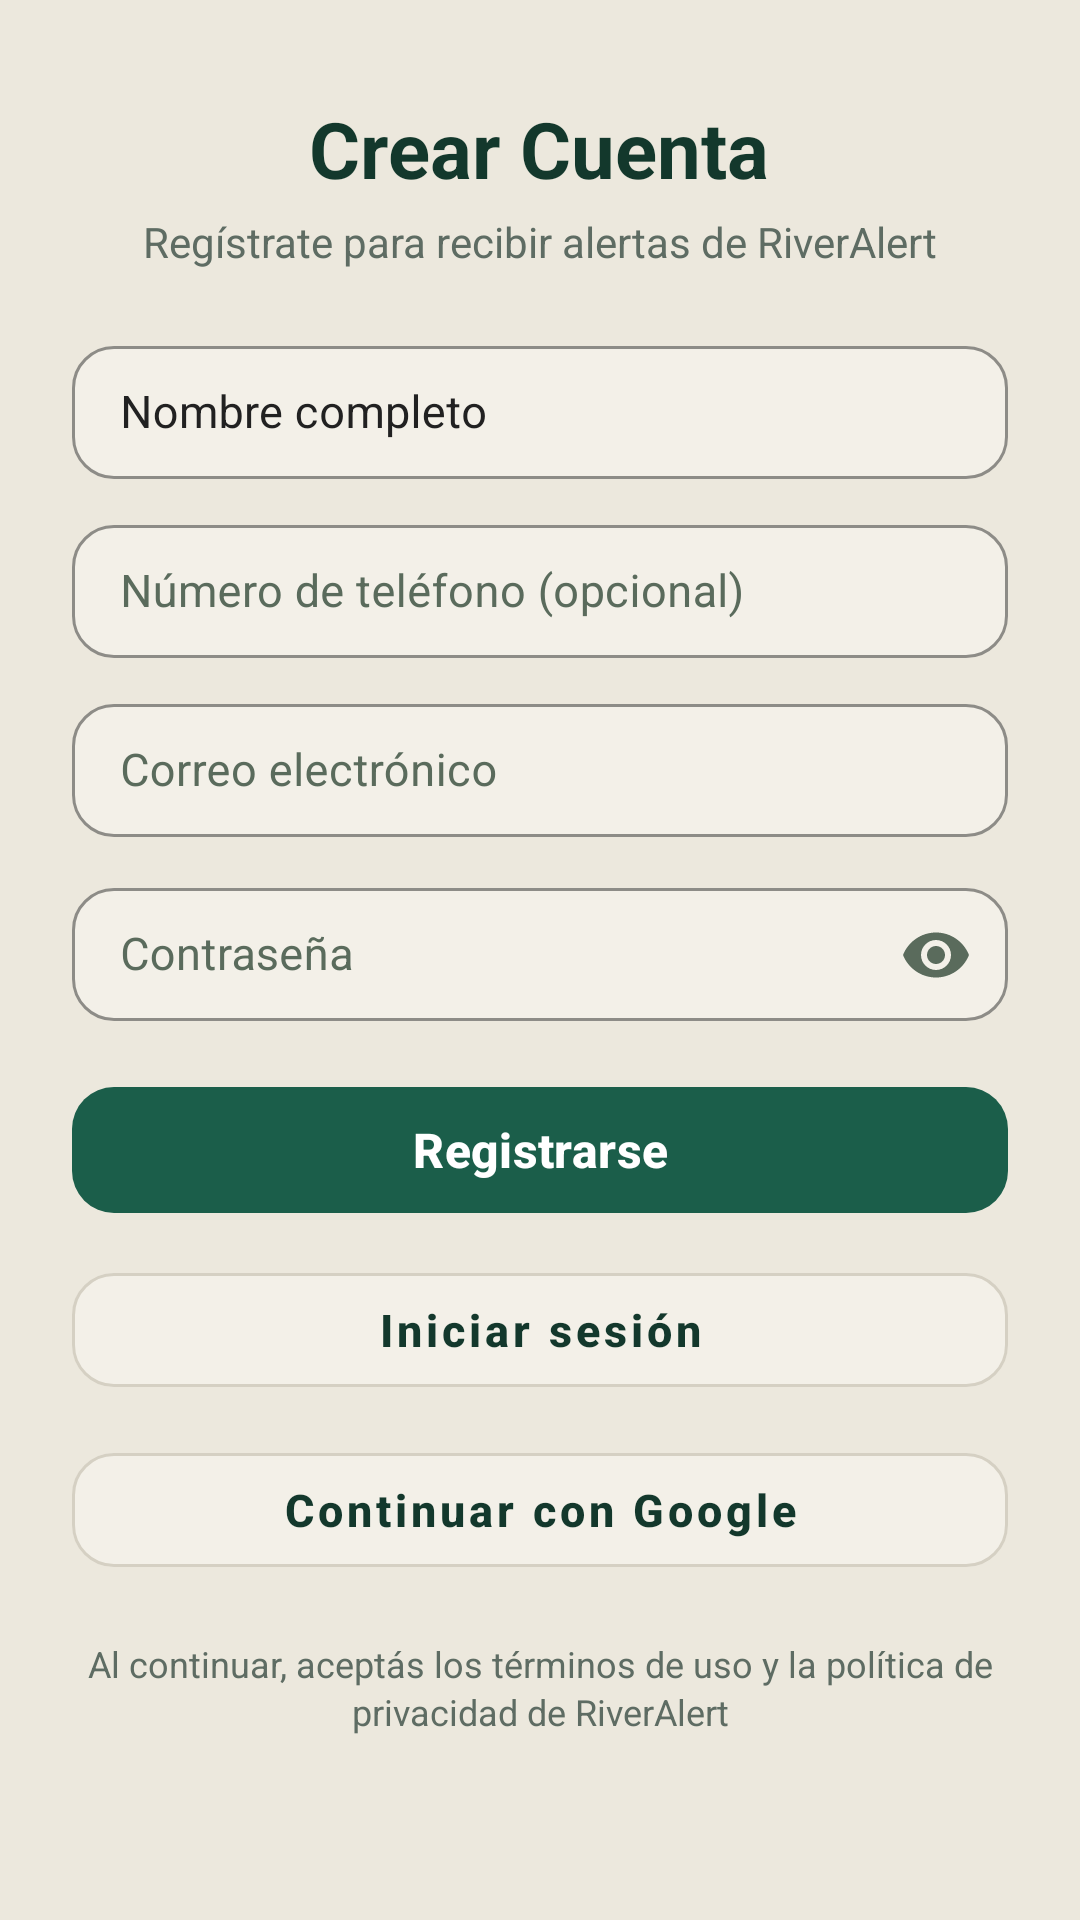

Here is an Android app screen rendered from its layout file. Give the layout XML and the strings, colors and styles it references.
<!-- AndroidManifest.xml: application theme Theme.RioAlert -->
<!-- res/layout/activity_register.xml -->
<?xml version="1.0" encoding="utf-8"?>
<ScrollView xmlns:android="http://schemas.android.com/apk/res/android"
    xmlns:app="http://schemas.android.com/apk/res-auto"
    android:layout_width="match_parent"
    android:layout_height="match_parent"
    android:fillViewport="true"
    android:scrollbars="none"
    android:background="@color/bg_crema">

    <LinearLayout
        android:layout_width="match_parent"
        android:layout_height="wrap_content"
        android:orientation="vertical"
        android:paddingStart="24dp"
        android:paddingEnd="24dp"
        android:paddingTop="32dp"
        android:paddingBottom="40dp"
        android:gravity="center_horizontal">

        
        <TextView
            android:id="@+id/tvHeaderTitle"
            android:layout_width="wrap_content"
            android:layout_height="wrap_content"
            android:text="Crear Cuenta"
            android:textColor="@color/texto_principal"
            android:textSize="26sp"
            android:textStyle="bold" />

        
        <TextView
            android:id="@+id/tvHeaderSubtitle"
            android:layout_width="wrap_content"
            android:layout_height="wrap_content"
            android:layout_marginTop="4dp"
            android:layout_marginBottom="20dp"
            android:text="Regístrate para recibir alertas de RiverAlert"
            android:textColor="@color/texto_secundario"
            android:textSize="14sp" />

        
        <com.google.android.material.textfield.TextInputLayout
            android:id="@+id/tilNombre"
            style="@style/Widget.MaterialComponents.TextInputLayout.OutlinedBox"
            android:layout_width="match_parent"
            android:layout_height="wrap_content"
            android:layout_marginBottom="10dp"
            android:hint="Nombre completo"
            android:textColorHint="#212121"
            app:hintTextColor="#1B4D3E"
            app:boxBackgroundColor="@color/input_fondo"
            app:boxCornerRadiusBottomEnd="14dp"
            app:boxCornerRadiusBottomStart="14dp"
            app:boxCornerRadiusTopEnd="14dp"
            app:boxCornerRadiusTopStart="14dp"
            app:boxStrokeColor="@color/input_borde">

            <com.google.android.material.textfield.TextInputEditText
                android:id="@+id/etNombre"
                android:layout_width="match_parent"
                android:layout_height="wrap_content"
                android:paddingTop="12dp"
                android:paddingBottom="12dp"
                android:textColor="#212121"
                android:textSize="15sp" />
        </com.google.android.material.textfield.TextInputLayout>

        
        <com.google.android.material.textfield.TextInputLayout
            android:id="@+id/tilTelefono"
            style="@style/Widget.MaterialComponents.TextInputLayout.OutlinedBox"
            android:layout_width="match_parent"
            android:layout_height="wrap_content"
            android:layout_marginBottom="10dp"
            android:hint="Número de teléfono (opcional)"
            android:textColorHint="#5A6B5C"
            app:hintTextColor="#1B4D3E"
            app:boxBackgroundColor="@color/input_fondo"
            app:boxCornerRadiusBottomEnd="14dp"
            app:boxCornerRadiusBottomStart="14dp"
            app:boxCornerRadiusTopEnd="14dp"
            app:boxCornerRadiusTopStart="14dp"
            app:boxStrokeColor="@color/input_borde">

            <com.google.android.material.textfield.TextInputEditText
                android:id="@+id/etTelefono"
                android:layout_width="match_parent"
                android:layout_height="wrap_content"
                android:paddingTop="12dp"
                android:paddingBottom="12dp"
                android:inputType="phone"
                android:textColor="@color/texto_principal"
                android:textSize="15sp" />
        </com.google.android.material.textfield.TextInputLayout>

        
        <com.google.android.material.textfield.TextInputLayout
            android:id="@+id/tilEmail"
            style="@style/Widget.MaterialComponents.TextInputLayout.OutlinedBox"
            android:layout_width="match_parent"
            android:layout_height="wrap_content"
            android:layout_marginBottom="10dp"
            android:hint="Correo electrónico"
            android:textColorHint="#5A6B5C"
            app:hintTextColor="#1B4D3E"
            app:boxBackgroundColor="@color/input_fondo"
            app:boxCornerRadiusBottomEnd="14dp"
            app:boxCornerRadiusBottomStart="14dp"
            app:boxCornerRadiusTopEnd="14dp"
            app:boxCornerRadiusTopStart="14dp"
            app:boxStrokeColor="@color/input_borde">

            <com.google.android.material.textfield.TextInputEditText
                android:id="@+id/etEmail"
                android:layout_width="match_parent"
                android:layout_height="wrap_content"
                android:paddingTop="12dp"
                android:paddingBottom="12dp"
                android:inputType="textEmailAddress"
                android:textColor="@color/texto_principal"
                android:textSize="15sp" />
        </com.google.android.material.textfield.TextInputLayout>

        
        <com.google.android.material.textfield.TextInputLayout
            android:id="@+id/tilPassword"
            style="@style/Widget.MaterialComponents.TextInputLayout.OutlinedBox"
            android:layout_width="match_parent"
            android:layout_height="wrap_content"
            android:layout_marginBottom="16dp"
            android:hint="Contraseña"
            android:textColorHint="#5A6B5C"
            app:hintTextColor="#1B4D3E"
            app:boxBackgroundColor="@color/input_fondo"
            app:boxCornerRadiusBottomEnd="14dp"
            app:boxCornerRadiusBottomStart="14dp"
            app:boxCornerRadiusTopEnd="14dp"
            app:boxCornerRadiusTopStart="14dp"
            app:boxStrokeColor="@color/input_borde"
            app:passwordToggleEnabled="true"
            app:passwordToggleTint="#5A6B5C">

            <com.google.android.material.textfield.TextInputEditText
                android:id="@+id/etPassword"
                android:layout_width="match_parent"
                android:layout_height="wrap_content"
                android:paddingTop="12dp"
                android:paddingBottom="12dp"
                android:inputType="textPassword"
                android:textColor="@color/texto_principal"
                android:textSize="15sp" />
        </com.google.android.material.textfield.TextInputLayout>

        
        <com.google.android.material.button.MaterialButton
            android:id="@+id/btnRegister"
            android:layout_width="match_parent"
            android:layout_height="50dp"
            android:text="Registrarse"
            android:textAllCaps="false"
            android:textColor="@android:color/white"
            android:textSize="16sp"
            android:textStyle="bold"
            app:backgroundTint="@color/verde_oscuro"
            app:cornerRadius="14dp" />

        
        <com.google.android.material.button.MaterialButton
            android:id="@+id/btnLogin"
            style="@style/Widget.MaterialComponents.Button.OutlinedButton"
            android:layout_width="match_parent"
            android:layout_height="50dp"
            android:layout_marginTop="10dp"
            android:text="Iniciar sesión"
            android:textAllCaps="false"
            android:textColor="@color/texto_principal"
            android:textSize="15sp"
            android:textStyle="bold"
            app:backgroundTint="@color/input_fondo"
            app:cornerRadius="14dp"
            app:strokeColor="@color/input_borde"
            app:strokeWidth="1dp" />

        
        <com.google.android.material.button.MaterialButton
            android:id="@+id/btnGoogleAuth"
            style="@style/Widget.MaterialComponents.Button.OutlinedButton"
            android:layout_width="match_parent"
            android:layout_height="50dp"
            android:layout_marginTop="10dp"
            android:text="Continuar con Google"
            android:textAllCaps="false"
            android:textColor="@color/texto_principal"
            android:textSize="15sp"
            android:textStyle="bold"
            app:backgroundTint="@color/input_fondo"
            app:cornerRadius="14dp"
            app:strokeColor="@color/input_borde"
            app:strokeWidth="1dp" />

        
        <TextView
            android:layout_width="match_parent"
            android:layout_height="wrap_content"
            android:layout_marginTop="18dp"
            android:gravity="center"
            android:lineSpacingExtra="2dp"
            android:text="Al continuar, aceptás los términos de uso y la política de privacidad de RiverAlert"
            android:textColor="@color/texto_secundario"
            android:textSize="12sp" />

    </LinearLayout>
</ScrollView>
<!-- resources referenced by this layout -->
<resources>
  <color name="bg_crema">#ECE8DD</color>
  <color name="input_borde">#D5D0C3</color>
  <color name="input_fondo">#F3F0E8</color>
  <color name="texto_principal">#13382C</color>
  <color name="texto_secundario">#5E6C63</color>
  <color name="verde_oscuro">#1B5E4A</color>
  <style name="Theme.RioAlert" parent="Base.Theme.RioAlert" />
  <style name="Base.Theme.RioAlert" parent="Theme.Material3.DayNight.NoActionBar">
          
          
      </style>
</resources>
